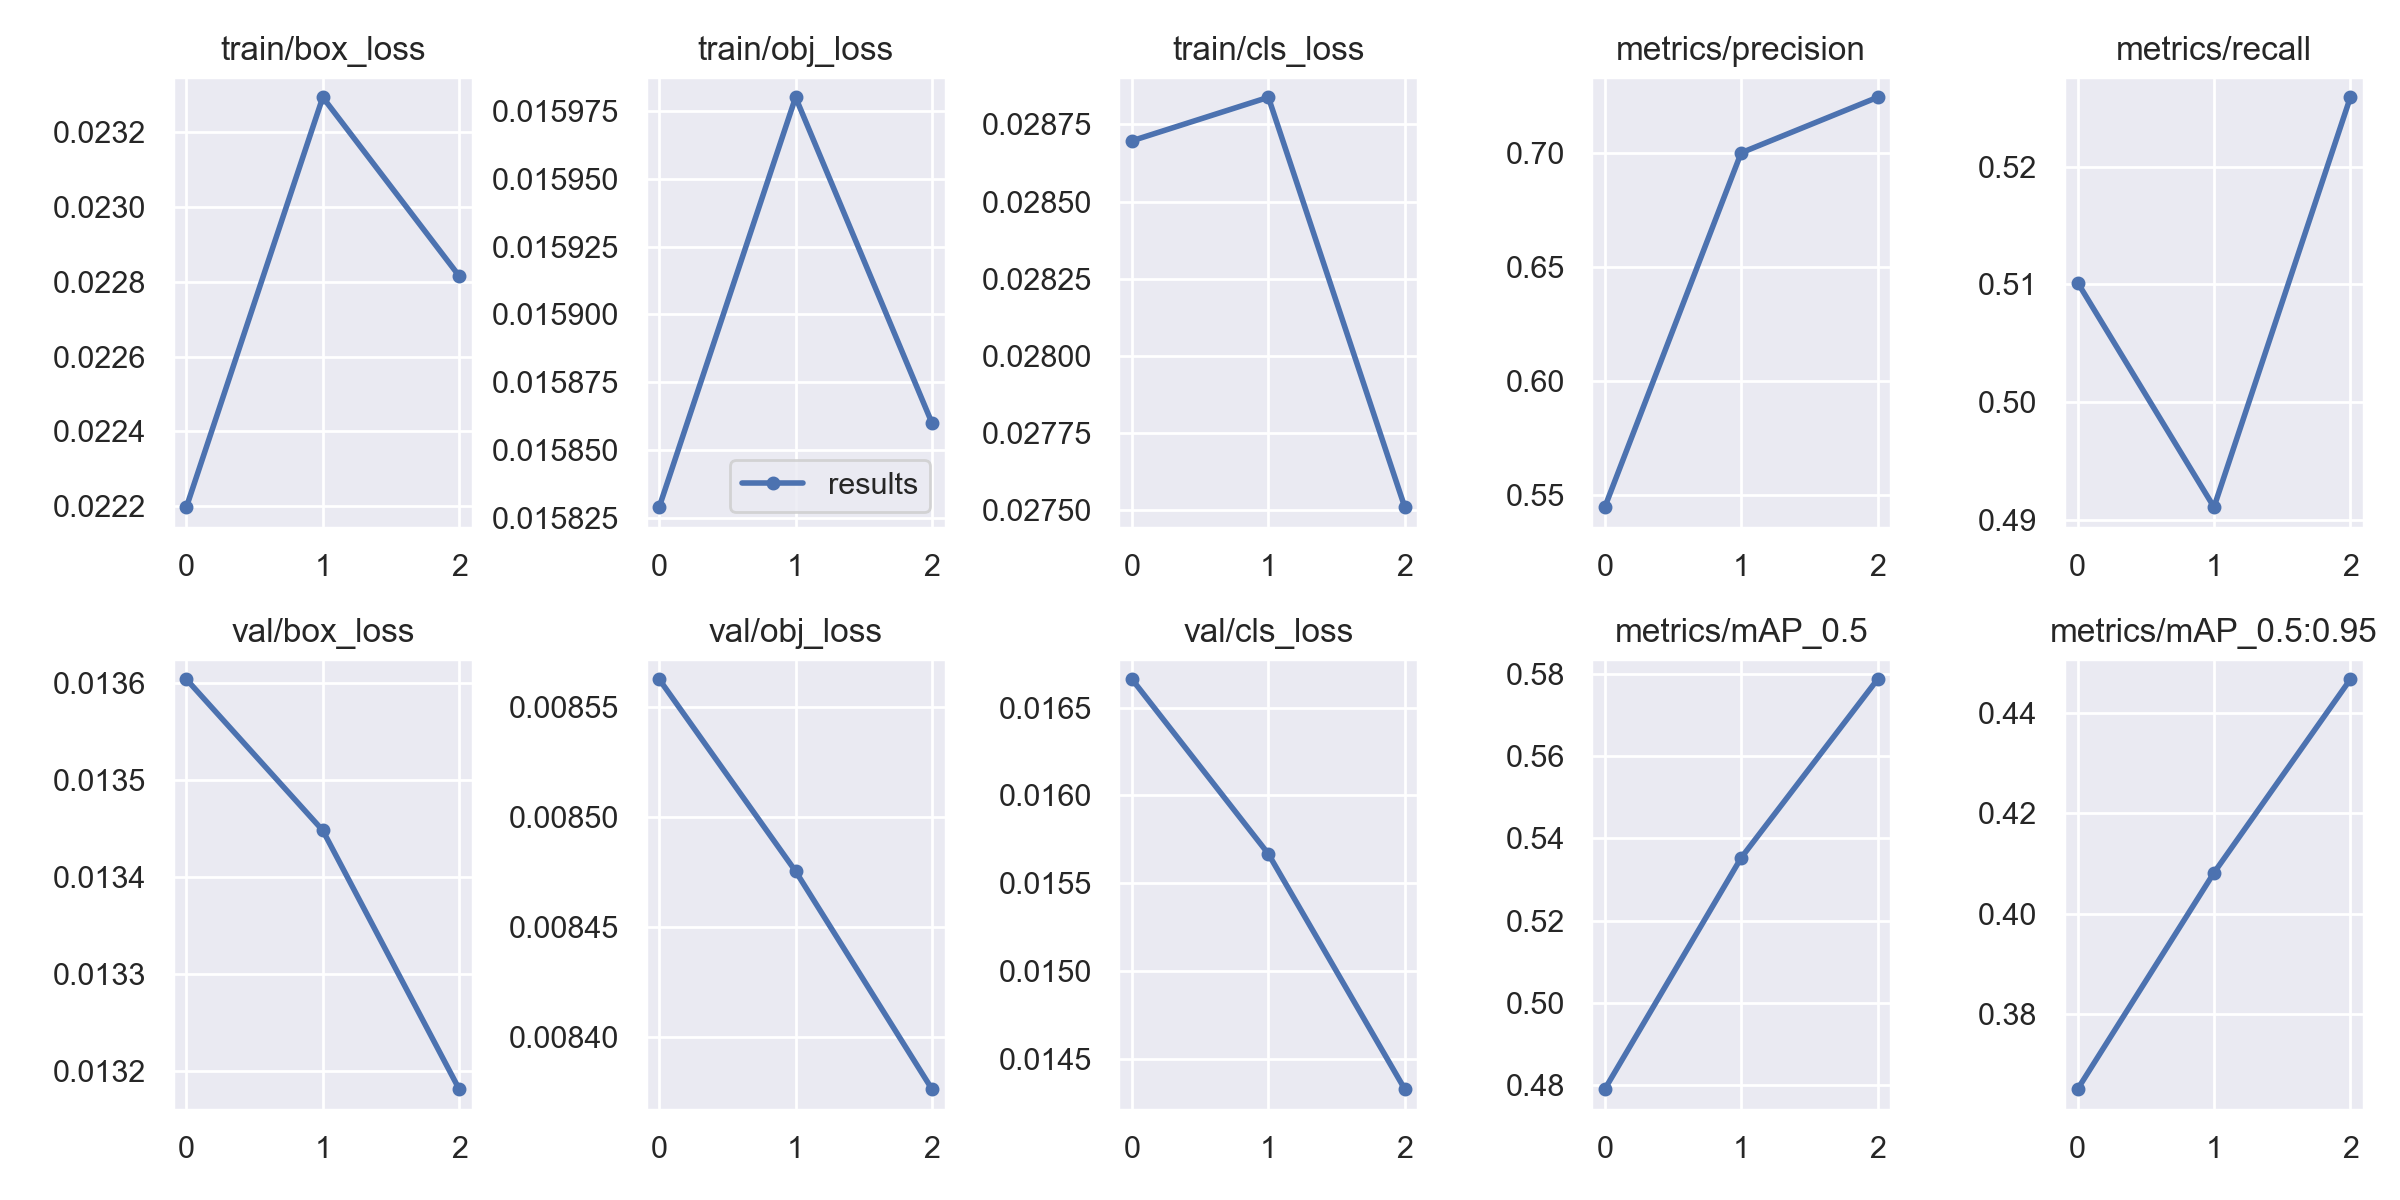

Values plotted in this chart, from the file beside it:
epoch, train/box_loss, train/obj_loss, train/cls_loss, metrics/precision, metrics/recall, metrics/mAP_0.5, metrics/mAP_0.5:0.95, val/box_loss, val/obj_loss, val/cls_loss, x/lr0, x/lr1, x/lr2
0, 0.0222, 0.01583, 0.0287, 0.5447, 0.5102, 0.4791, 0.3651, 0.0136, 0.008562, 0.01666, 0.003332, 0.003332, 0.07001
1, 0.02329, 0.01598, 0.02884, 0.7001, 0.4911, 0.5353, 0.4082, 0.01345, 0.008475, 0.01567, 0.004466, 0.004466, 0.03781
2, 0.02281, 0.01586, 0.02751, 0.7244, 0.5259, 0.5786, 0.4467, 0.01318, 0.008376, 0.01433, 0.0034, 0.0034, 0.003409
